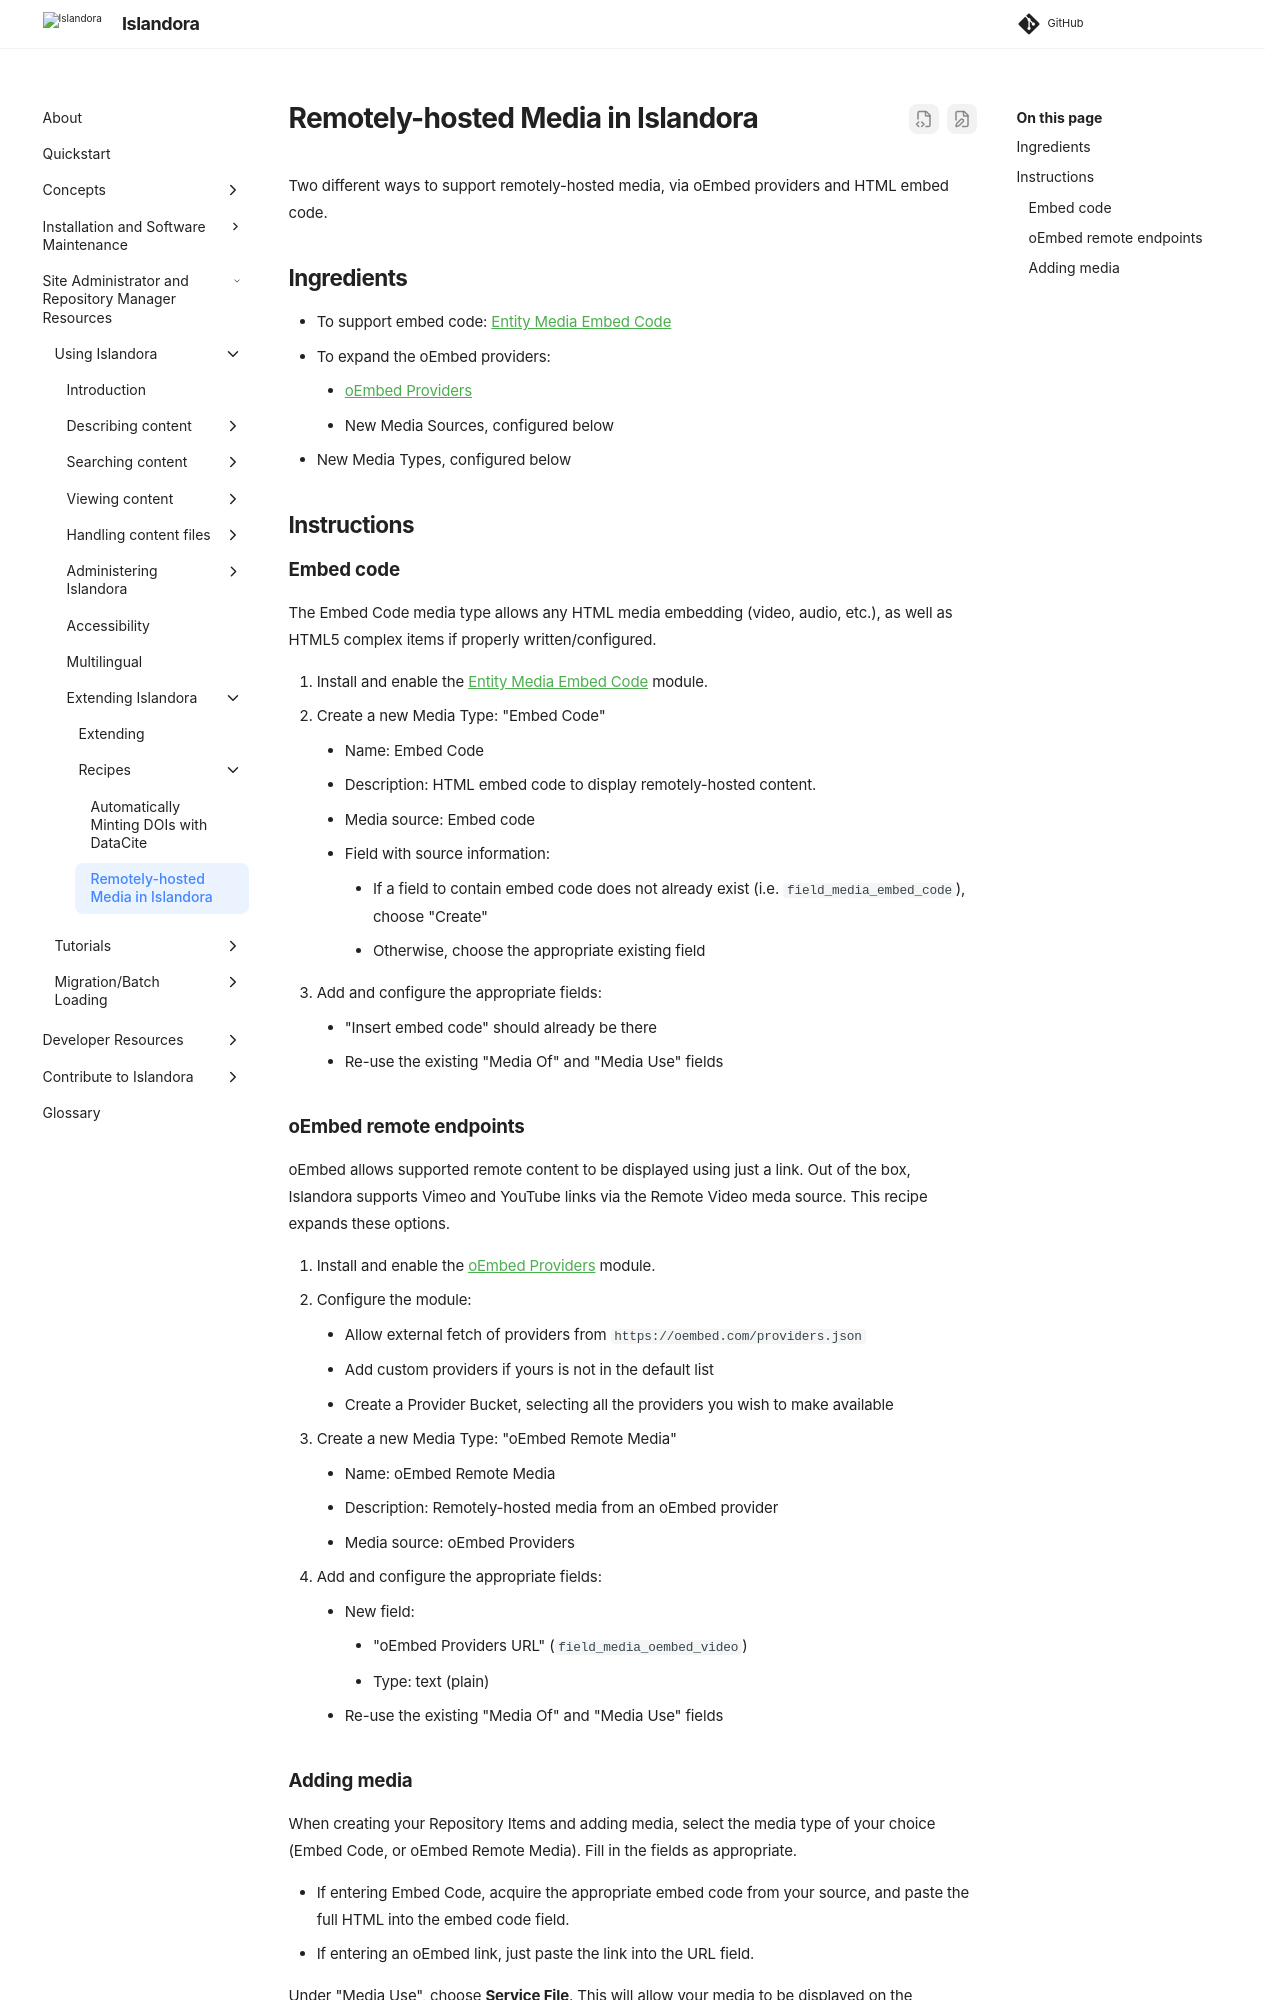

repository: Islandora/documentation · page: pr-preview/pr-2438/user-documentation/recipes/remote-media/index.html · generator: mkdocs

# Remotely-hosted Media in Islandora

Two different ways to support remotely-hosted media, via oEmbed providers and HTML embed code.

## Ingredients

* To support embed code: [Entity Media Embed Code](https://www.drupal.org/project/entity_media_embed_code)
* To expand the oEmbed providers: 
    * [oEmbed Providers](https://www.drupal.org/project/oembed_providers)
	* New Media Sources, configured below
* New Media Types, configured below

## Instructions

### Embed code

The Embed Code media type allows any HTML media embedding (video, audio, etc.), as well as HTML5 complex items if properly written/configured.

1. Install and enable the [Entity Media Embed Code](https://www.drupal.org/project/entity_media_embed_code) module.
2. Create a new Media Type: "Embed Code"
    * Name: Embed Code
    * Description: HTML embed code to display remotely-hosted content.
    * Media source: Embed code
    * Field with source information:
        * If a field to contain embed code does not already exist (i.e. `field_media_embed_code`), choose "Create"
        * Otherwise, choose the appropriate existing field
3. Add and configure the appropriate fields:
    * "Insert embed code" should already be there
    * Re-use the existing "Media Of" and "Media Use" fields

### oEmbed remote endpoints

oEmbed allows supported remote content to be displayed using just a link. Out of the box, Islandora supports Vimeo and YouTube links via the Remote Video meda source. This recipe expands these options.

1. Install and enable the [oEmbed Providers](https://www.drupal.org/project/oembed_providers) module.
2. Configure the module:
    * Allow external fetch of providers from `https://oembed.com/providers.json`
    * Add custom providers if yours is not in the default list
    * Create a Provider Bucket, selecting all the providers you wish to make available
3. Create a new Media Type: "oEmbed Remote Media"
    * Name: oEmbed Remote Media
    * Description: Remotely-hosted media from an oEmbed provider
    * Media source: oEmbed Providers
4. Add and configure the appropriate fields:
    * New field: 
        * "oEmbed Providers URL" (`field_media_oembed_video`)
        * Type: text (plain)
    * Re-use the existing "Media Of" and "Media Use" fields
